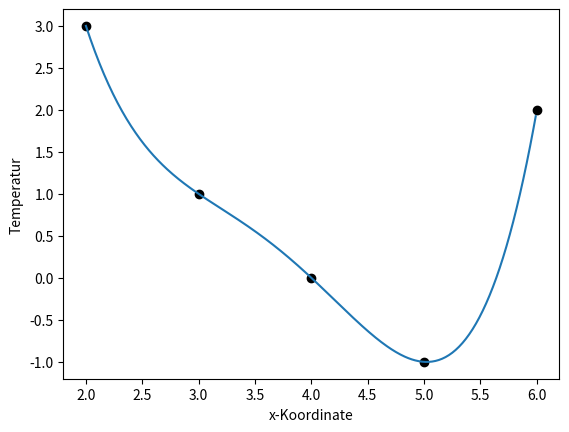

Generate this figure with matplotlib:
import matplotlib.pyplot as plt
from matplotlib import cm
from matplotlib.ticker import LinearLocator
import numpy as np

# Knotenanzahl
Knoten=np.array([2,3,4,5,6])
Temperatur=np.array([3,1,0,-1,2])

X = np.arange(Knoten[0], Knoten[-1], 0.01)

# Ansatzfunktionen N(x)
N=np.ones([len(Knoten),len(X)])
N[0,:] = (X-Knoten[1])/(Knoten[0]-Knoten[1]) * (X-Knoten[2])/(Knoten[0]-Knoten[2]) * (X-Knoten[3])/(Knoten[0]-Knoten[3]) * (X-Knoten[4])/(Knoten[0]-Knoten[4])
N[1,:] = (X-Knoten[0])/(Knoten[1]-Knoten[0]) * (X-Knoten[2])/(Knoten[1]-Knoten[2]) * (X-Knoten[3])/(Knoten[1]-Knoten[3]) * (X-Knoten[4])/(Knoten[1]-Knoten[4])
N[2,:] = (X-Knoten[0])/(Knoten[2]-Knoten[0]) * (X-Knoten[1])/(Knoten[2]-Knoten[1]) * (X-Knoten[3])/(Knoten[2]-Knoten[3]) * (X-Knoten[4])/(Knoten[2]-Knoten[4])
N[3,:] = (X-Knoten[0])/(Knoten[3]-Knoten[0]) * (X-Knoten[1])/(Knoten[3]-Knoten[1]) * (X-Knoten[2])/(Knoten[3]-Knoten[2]) * (X-Knoten[4])/(Knoten[3]-Knoten[4])
N[4,:] = (X-Knoten[0])/(Knoten[4]-Knoten[0]) * (X-Knoten[1])/(Knoten[4]-Knoten[1]) * (X-Knoten[2])/(Knoten[4]-Knoten[2]) * (X-Knoten[3])/(Knoten[4]-Knoten[3])

T=np.zeros(len(X))

for i in range(len(Knoten)):
    T += N[i,:]*Temperatur[i]

plt.plot(X,T)
plt.scatter(Knoten,Temperatur,color='black')
plt.xlabel("x-Koordinate")
plt.ylabel("Temperatur")
plt.show()
